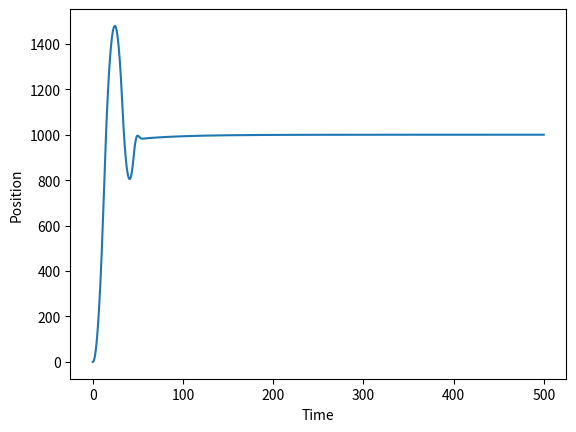

Reproduce this figure in Python.
import matplotlib.pyplot as plt
import numpy as np

iterations = 500
dt = 0.1
timesteps = int(iterations/dt)

x = np.zeros(timesteps)
time = np.arange(0, iterations, dt)

setpoint = 1000
kp = 0.5
kd = 1
ki = 0.01
m = 1
a = 0
v = 0
I = 0

for i in range(timesteps-1):

    x[i+1] = x[i] + v * dt
    error = setpoint - x[i+1]
    force = (error * kp) - (v * kd) + (I * ki) - 10
    force = max(min(force, 10), -10)
    I += error * dt if force < 10 and force > -10 else 0
    a = force/m
    v += a * dt

plt.plot(time, x)
plt.xlabel('Time')
plt.ylabel('Position')
plt.show()
print(x[-1])
